Run: headless pygame with SDL's dummy video driver; simulated clock (each Clock.tick advances the game by its frame time, no real sleeping); random seed 0; keys injected as events and as key.get_pressed() state; mouse plan: one left click at the window centre at the start of phase 2, then a move to the lower-right quarter at the start of phase 3.
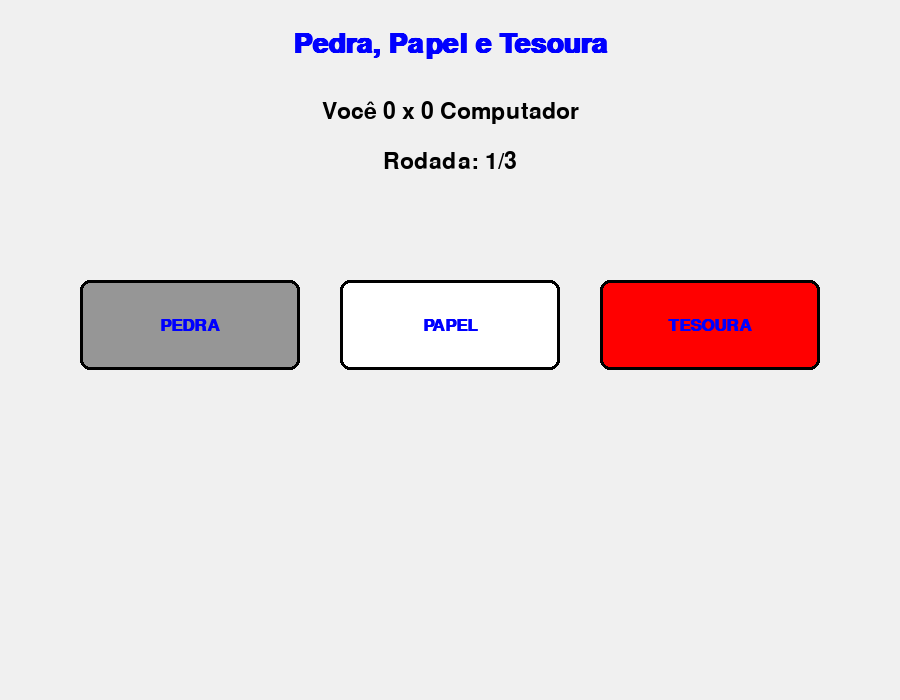
Frame 1 of 4 · flips 1–60 · no input
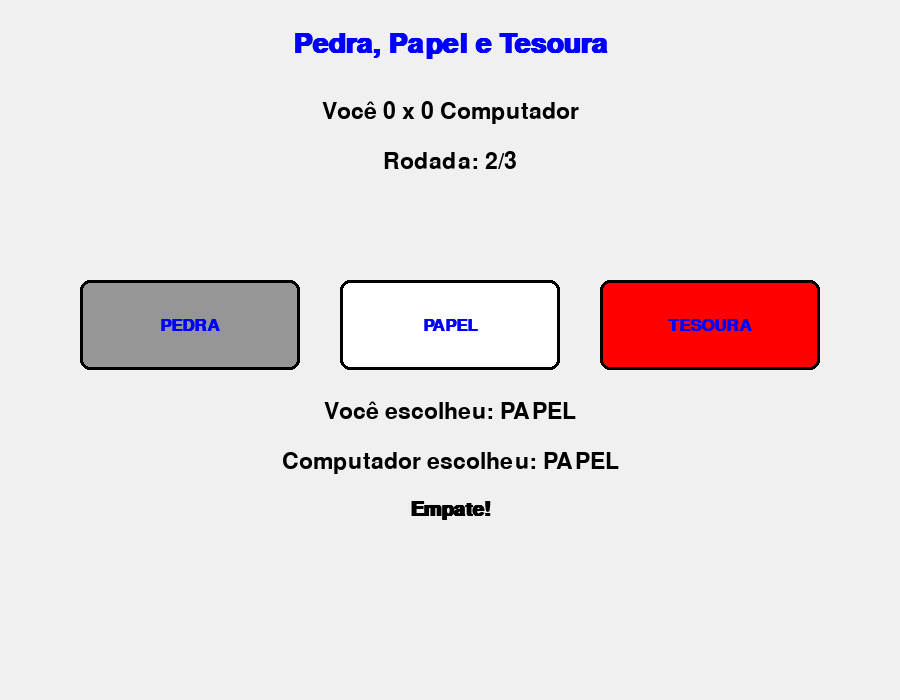
Frame 2 of 4 · flips 61–180 · clicked the window centre · tapped SPACE, RETURN · held RIGHT (→), D
Frame 3 of 4 · flips 181–300 · moved the mouse to the lower-right quarter · held DOWN (↓), S · screen unchanged from frame 2, image omitted
Frame 4 of 4 · flips 301–420 · held LEFT (←), A, UP (↑), W · screen unchanged from frame 3, image omitted

The pygame program that drew these frames:

import pygame
import random
import sys

# Inicializa o pygame
pygame.init()

# Configurações da tela
WIDTH, HEIGHT = 900, 700  # Aumentei a altura para acomodar melhor as mensagens
screen = pygame.display.set_mode((WIDTH, HEIGHT))
pygame.display.set_caption("Pedra, Papel e Tesoura")

# Cores
WHITE = (255, 255, 255)
BLACK = (0, 0, 0)
RED = (255, 0, 0)
GREEN = (0, 255, 0)
BLUE = (0, 0, 255)
BACKGROUND = (240, 240, 240)
YELLOW = (255, 255, 0)
GRAY = (150, 150, 150)

# Fontes
title_font = pygame.font.SysFont('Arial', 42, bold=True)
main_font = pygame.font.SysFont('Arial', 34)
button_font = pygame.font.SysFont('Arial', 26, bold=True)
result_font = pygame.font.SysFont('Arial', 30, bold=True)

# Opções do jogo
OPTIONS = ['pedra', 'papel', 'tesoura']
BEATS = {
    'pedra': 'tesoura',
    'papel': 'pedra',
    'tesoura': 'papel'
}

class RockPaperScissors:
    def __init__(self):
        self.reset_game()
        self.running = True
        self.awaiting_restart_decision = False
    
    def reset_game(self):
        self.player_score = 0
        self.computer_score = 0
        self.round = 1
        self.game_over = False
        self.player_choice = None
        self.computer_choice = None
        self.round_result = ""
        self.game_result = ""
        self.awaiting_restart_decision = False
    
    def computer_play(self):
        return random.choice(OPTIONS)
    
    def determine_winner(self, player, computer):
        if player == computer:
            return "Empate!"
        elif BEATS[player] == computer:
            self.player_score += 1
            return "Você venceu esta rodada!"
        else:
            self.computer_score += 1
            return "Computador venceu esta rodada!"
    
    def play_round(self, player_choice):
        self.player_choice = player_choice
        self.computer_choice = self.computer_play()
        self.round_result = self.determine_winner(self.player_choice, self.computer_choice)
        
        if self.round >= 3 or self.player_score >= 2 or self.computer_score >= 2:
            self.game_over = True
            if self.player_score > self.computer_score:
                self.game_result = "Você venceu o jogo!"
            elif self.computer_score > self.player_score:
                self.game_result = "Computador venceu o jogo!"
            else:
                self.game_result = "O jogo terminou em empate!"
            self.awaiting_restart_decision = True
        else:
            self.round += 1
    
    def draw(self):
        screen.fill(BACKGROUND)
        
        # Título
        title = title_font.render("Pedra, Papel e Tesoura", True, BLUE)
        screen.blit(title, (WIDTH//2 - title.get_width()//2, 30))
        
        # Placar
        score_text = main_font.render(f"Você {self.player_score} x {self.computer_score} Computador", True, BLACK)
        screen.blit(score_text, (WIDTH//2 - score_text.get_width()//2, 100))
        
        # Rodada atual
        round_text = main_font.render(f"Rodada: {self.round}/3", True, BLACK)
        screen.blit(round_text, (WIDTH//2 - round_text.get_width()//2, 150))
        
        # Botões de escolha
        if not self.game_over:
            button_width, button_height = 220, 90
            spacing = 40
            button_y = 280
            
            # Pedra
            pygame.draw.rect(screen, GRAY, (WIDTH//2 - button_width*1.5 - spacing, button_y, button_width, button_height), border_radius=10)
            pygame.draw.rect(screen, BLACK, (WIDTH//2 - button_width*1.5 - spacing, button_y, button_width, button_height), 3, border_radius=10)
            pedra = button_font.render("PEDRA", True, BLUE)
            screen.blit(pedra, (WIDTH//2 - button_width*1.5 - spacing + button_width//2 - pedra.get_width()//2, 
                              button_y + button_height//2 - pedra.get_height()//2))
            
            # Papel
            pygame.draw.rect(screen, WHITE, (WIDTH//2 - button_width//2, button_y, button_width, button_height), border_radius=10)
            pygame.draw.rect(screen, BLACK, (WIDTH//2 - button_width//2, button_y, button_width, button_height), 3, border_radius=10)
            papel = button_font.render("PAPEL", True, BLUE)
            screen.blit(papel, (WIDTH//2 - button_width//2 + button_width//2 - papel.get_width()//2, 
                              button_y + button_height//2 - papel.get_height()//2))
            
            # Tesoura
            pygame.draw.rect(screen, RED, (WIDTH//2 + button_width//2 + spacing, button_y, button_width, button_height), border_radius=10)
            pygame.draw.rect(screen, BLACK, (WIDTH//2 + button_width//2 + spacing, button_y, button_width, button_height), 3, border_radius=10)
            tesoura = button_font.render("TESOURA", True, BLUE)
            screen.blit(tesoura, (WIDTH//2 + button_width//2 + spacing + button_width//2 - tesoura.get_width()//2, 
                                button_y + button_height//2 - tesoura.get_height()//2))
        
        # Resultados (agora em linhas separadas)
        if self.player_choice and self.computer_choice:
            # Escolhas do jogador e computador
            player_choice_text = main_font.render(f"Você escolheu: {self.player_choice.upper()}", True, BLACK)
            screen.blit(player_choice_text, (WIDTH//2 - player_choice_text.get_width()//2, 400))
            
            computer_choice_text = main_font.render(f"Computador escolheu: {self.computer_choice.upper()}", True, BLACK)
            screen.blit(computer_choice_text, (WIDTH//2 - computer_choice_text.get_width()//2, 450))
            
            # Resultado da rodada
            result = result_font.render(self.round_result, True, 
                                     GREEN if "Você" in self.round_result else 
                                     RED if "Computador" in self.round_result else BLACK)
            screen.blit(result, (WIDTH//2 - result.get_width()//2, 500))
        
        # Resultado final do jogo
        if self.game_over:
            game_result = result_font.render(self.game_result, True, 
                                           GREEN if "Você" in self.game_result else 
                                           RED if "Computador" in self.game_result else BLACK)
            screen.blit(game_result, (WIDTH//2 - game_result.get_width()//2, 550))
            
            # Mensagem para reiniciar
            restart_text = main_font.render("Deseja jogar novamente? (S/N)", True, BLUE)
            screen.blit(restart_text, (WIDTH//2 - restart_text.get_width()//2, 600))
    
    def handle_events(self):
        for event in pygame.event.get():
            if event.type == pygame.QUIT:
                self.running = False
            
            if event.type == pygame.KEYDOWN and self.awaiting_restart_decision:
                if event.key == pygame.K_s:
                    self.reset_game()
                elif event.key == pygame.K_n:
                    self.running = False
            
            if not self.game_over and event.type == pygame.MOUSEBUTTONDOWN:
                mouse_pos = pygame.mouse.get_pos()
                
                button_width, button_height = 220, 90
                spacing = 40
                button_y = 280
                
                # Pedra
                if (WIDTH//2 - button_width*1.5 - spacing <= mouse_pos[0] <= WIDTH//2 - button_width*0.5 - spacing and 
                    button_y <= mouse_pos[1] <= button_y + button_height):
                    self.play_round('pedra')
                
                # Papel
                elif (WIDTH//2 - button_width//2 <= mouse_pos[0] <= WIDTH//2 + button_width//2 and 
                      button_y <= mouse_pos[1] <= button_y + button_height):
                    self.play_round('papel')
                
                # Tesoura
                elif (WIDTH//2 + button_width//2 + spacing <= mouse_pos[0] <= WIDTH//2 + button_width*1.5 + spacing and 
                      button_y <= mouse_pos[1] <= button_y + button_height):
                    self.play_round('tesoura')
    
    def run(self):
        while self.running:
            self.handle_events()
            self.draw()
            pygame.display.flip()
        
        pygame.quit()
        sys.exit()

# Inicia o jogo
if __name__ == "__main__":
    game = RockPaperScissors()
    game.run()
